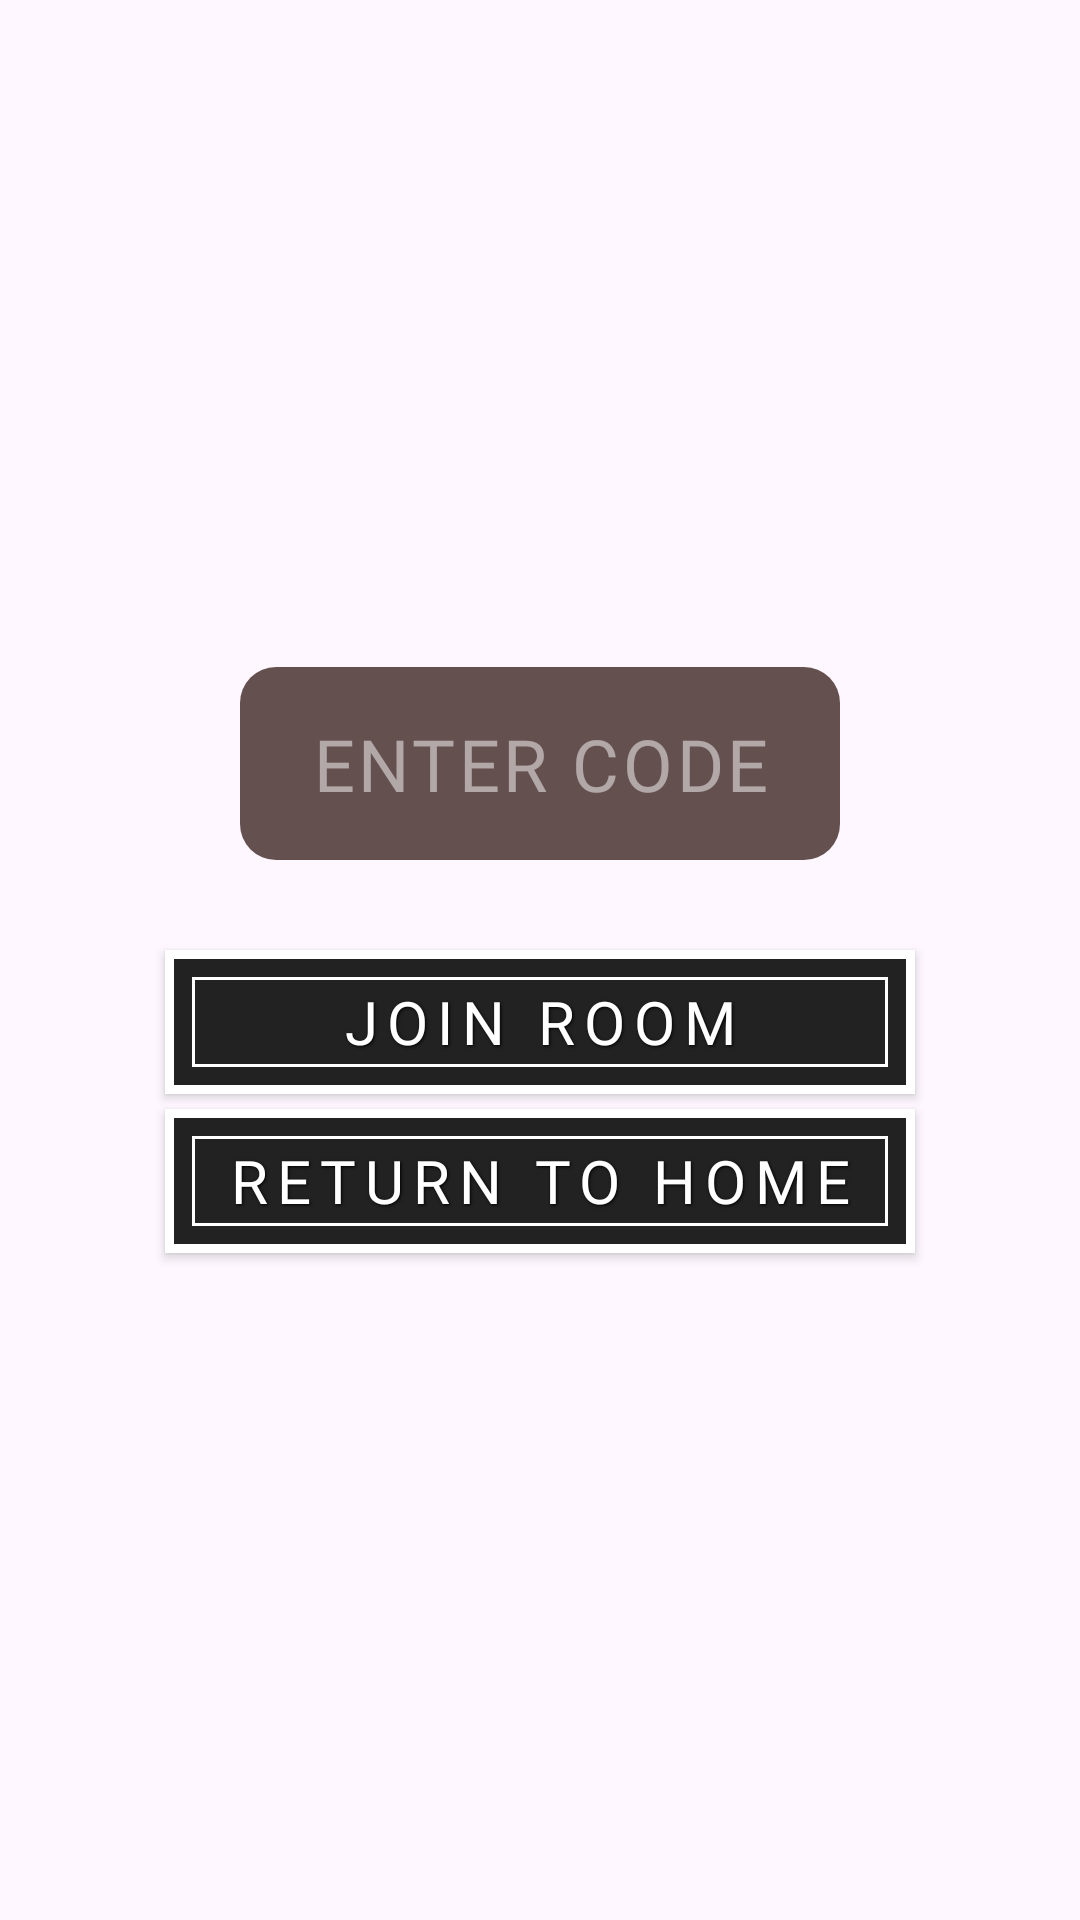

Reconstruct the res/layout file that produces this screen, plus the resources it refers to.
<!-- AndroidManifest.xml: application theme Theme.PvZOnline -->
<!-- res/layout/fragment_join_room.xml -->
<?xml version="1.0" encoding="utf-8"?>
<LinearLayout xmlns:android="http://schemas.android.com/apk/res/android"
    xmlns:tools="http://schemas.android.com/tools"
    android:layout_width="match_parent"
    android:layout_height="match_parent"
    android:orientation="vertical"
    android:gravity="center"
    android:padding="24dp"
    tools:context=".JoinRoomFragment">

    
    <LinearLayout
        android:layout_width="200dp"
        android:layout_height="wrap_content"
        android:background="@drawable/panel_bg"
        android:orientation="vertical"
        android:padding="12dp"
        android:layout_marginHorizontal="40dp"
        android:layout_marginBottom="30dp">

        <EditText
            android:id="@+id/roomCodeInput"
            style="@style/RetroInput"
            android:layout_width="match_parent"
            android:layout_height="wrap_content"
            android:hint="ENTER CODE"
            android:maxLength="6"
            android:maxLines="1"
            android:inputType="text"
            android:textColorHint="#80FFFFFF"
            android:gravity="center"
            android:background="@null"
            android:textSize="24dp"
            android:padding="4dp" />

    </LinearLayout>

    
    <androidx.appcompat.widget.AppCompatButton
        android:id="@+id/joinRoomBtn"
        style="@style/RetroButton"
        android:layout_width="250dp"
        android:layout_height="wrap_content"
        android:text="JOIN ROOM"
        android:layout_marginBottom="5dp"/>

    
    <androidx.appcompat.widget.AppCompatButton
        android:id="@+id/returnToHome"
        style="@style/RetroButton"
        android:layout_width="250dp"
        android:layout_height="wrap_content"
        android:text="RETURN TO HOME" />

</LinearLayout>
<!-- resources referenced by this layout -->
<resources>
  <!-- drawable panel_bg (drawable) -->
  <shape xmlns:android="http://schemas.android.com/apk/res/android">
      <solid android:color="#CC3E2723"/>
      <corners android:radius="12dp"/>
  </shape>
  <style name="RetroButton" parent="Widget.AppCompat.Button">
          <item name="android:textAllCaps">true</item>
          <item name="android:textColor">#FFFFFF</item>
          <item name="android:textSize">20sp</item>
          <item name="android:fontFamily">@font/alegreya_sans_sc_bold</item>
          <item name="android:letterSpacing">0.15</item>
          <item name="android:shadowColor">#000000</item>
          <item name="android:shadowDx">1</item>
          <item name="android:shadowDy">1</item>
          <item name="android:shadowRadius">2</item>
          <item name="android:background">@drawable/btn_retro_pressed</item> 
          <item name="android:paddingLeft">16dp</item>
          <item name="android:paddingRight">16dp</item>
          <item name="android:paddingTop">8dp</item>
          <item name="android:paddingBottom">8dp</item>
          <item name="android:gravity">center</item>
      </style>
  <style name="RetroInput">
          <item name="android:textColor">#FFFFFF</item>
          <item name="android:textSize">18sp</item>
          <item name="android:fontFamily">@font/alegreya_sans_sc_bold</item>
          <item name="android:letterSpacing">0.05</item>
          <item name="android:shadowRadius">0</item>
      </style>
  <style name="Theme.PvZOnline" parent="Base.Theme.PvZOnline" />
  <!-- drawable btn_retro_pressed (drawable) -->
  <selector xmlns:android="http://schemas.android.com/apk/res/android">
      
      <item android:state_pressed="true" android:drawable="@drawable/btn_retro_pressed_bg"/>
      
      <item android:drawable="@drawable/btn_retro_bg"/>
  </selector>
  <style name="Base.Theme.PvZOnline" parent="Theme.Material3.DayNight.NoActionBar">
          
          
      </style>
  <!-- drawable btn_retro_pressed_bg (drawable) -->
  <layer-list xmlns:android="http://schemas.android.com/apk/res/android">
  
      
      <item>
          <shape android:shape="rectangle">
              <solid android:color="#D64933"/> 
          </shape>
      </item>
  
      
      <item>
          <shape android:shape="rectangle">
              <stroke android:width="3dp" android:color="#FFFFFF"/>
              <padding android:left="3dp" android:top="3dp" android:right="3dp" android:bottom="3dp"/>
          </shape>
      </item>
  
      <item android:left="6dp" android:top="6dp" android:right="6dp" android:bottom="6dp">
          <shape android:shape="rectangle">
              <stroke android:width="1dp" android:color="#FFFFFF"/>
          </shape>
      </item>
  
  </layer-list>
  <!-- drawable btn_retro_bg (drawable) -->
  <layer-list xmlns:android="http://schemas.android.com/apk/res/android">
  
      
      <item>
          <shape android:shape="rectangle">
              <solid android:color="#222222"/>
          </shape>
      </item>
  
      
      <item>
          <shape android:shape="rectangle">
              <stroke android:width="3dp" android:color="#FFFFFF"/>
              <padding android:left="3dp" android:top="3dp" android:right="3dp" android:bottom="3dp"/>
          </shape>
      </item>
  
      <item android:left="6dp" android:top="6dp" android:right="6dp" android:bottom="6dp">
          <shape android:shape="rectangle">
              <stroke android:width="1dp" android:color="#FFFFFF"/>
          </shape>
      </item>
  
  </layer-list>
</resources>
